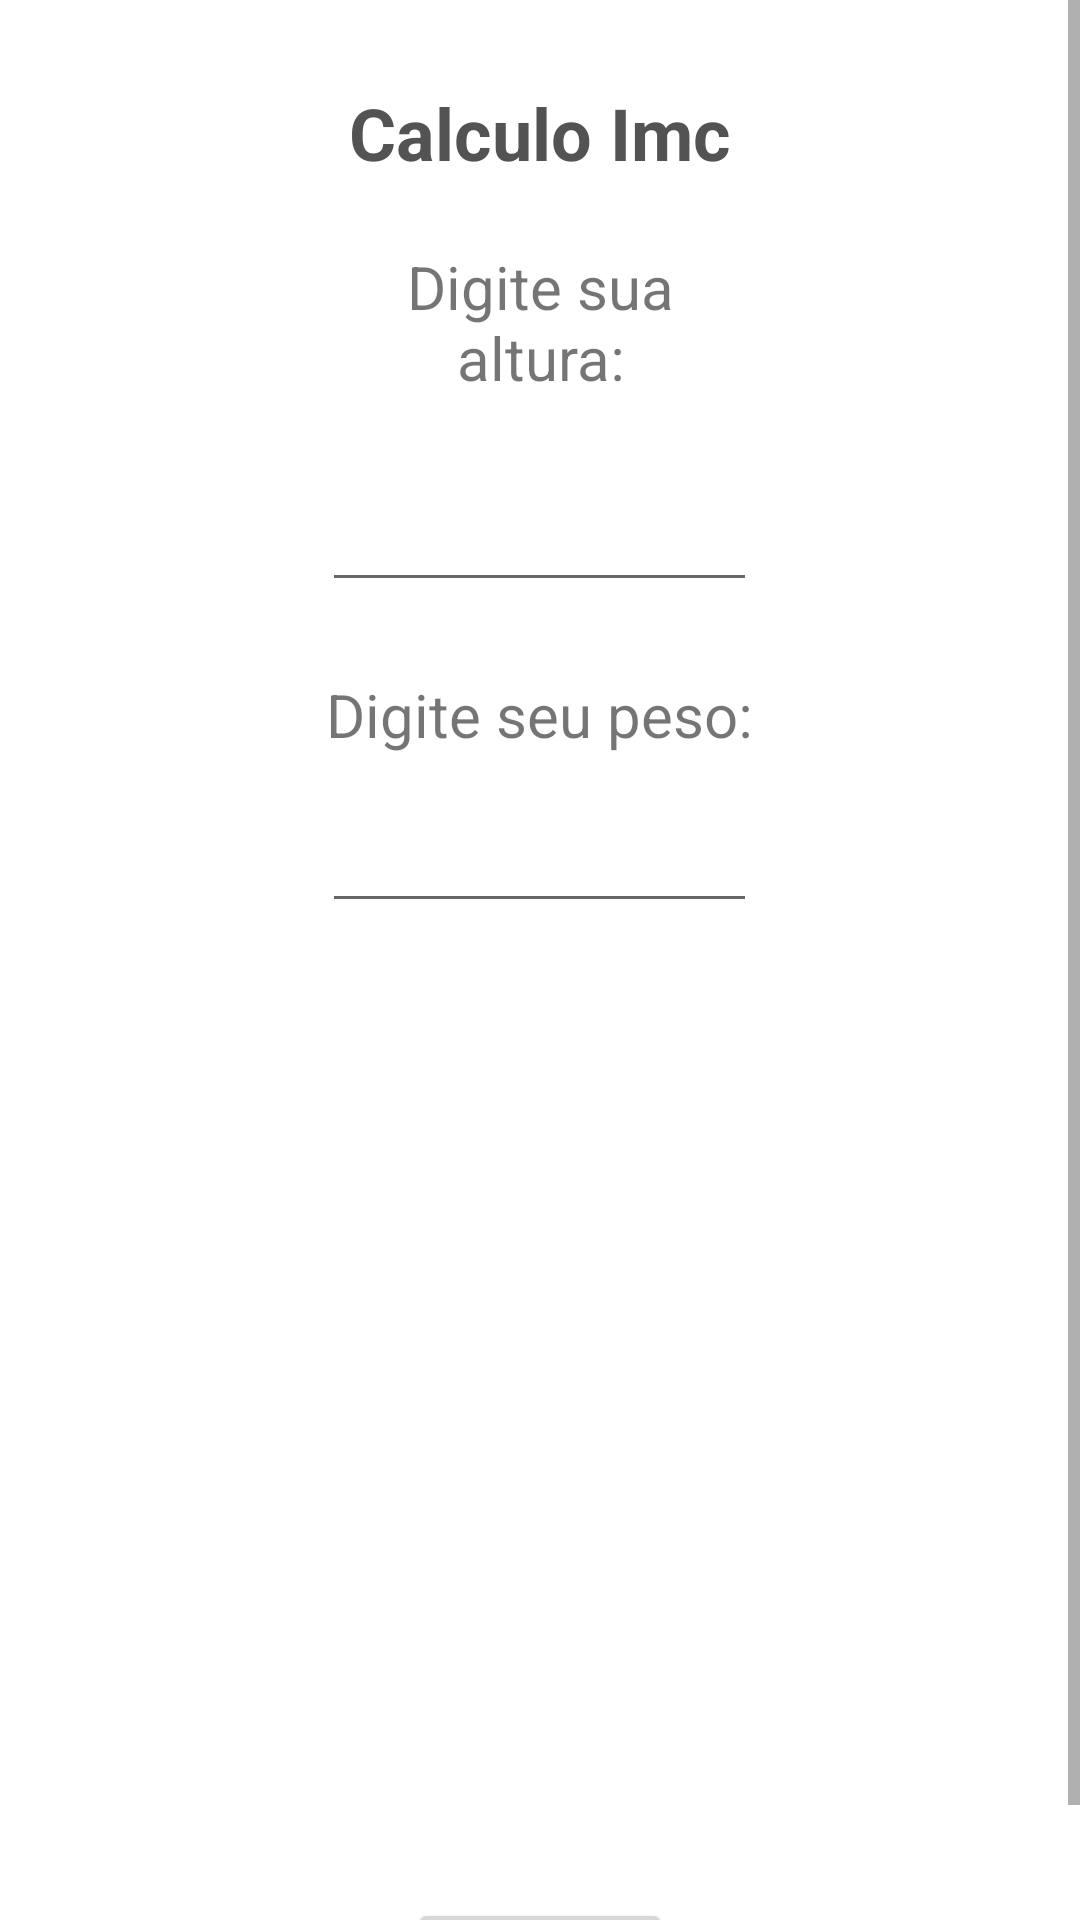

Layout XML and referenced resources for this Android screen:
<!-- AndroidManifest.xml: application theme Theme.LeTech -->
<!-- res/layout/fragment_blank.xml -->
<?xml version="1.0" encoding="utf-8"?>
<FrameLayout xmlns:android="http://schemas.android.com/apk/res/android"
    xmlns:app="http://schemas.android.com/apk/res-auto"
    xmlns:tools="http://schemas.android.com/tools"
    android:layout_width="match_parent"
    android:layout_height="match_parent"
    android:background="@color/white"
    android:orientation="vertical"
    tools:context=".BlankFragment">


    <ScrollView
        android:id="@+id/fragmentImc"
        android:layout_width="match_parent"
        android:layout_height="match_parent">

        <LinearLayout
            android:layout_width="match_parent"
            android:layout_height="wrap_content"
            android:orientation="vertical">

            <TextView
                android:id="@+id/apptextTop"
                android:layout_width="334dp"
                android:layout_height="42dp"
                android:layout_gravity="center"
                android:layout_marginTop="24dp"
                android:elegantTextHeight="true"
                android:foregroundGravity="center"
                android:gravity="center"
                android:text="@string/app_textTop"
                android:textAlignment="center"
                android:textColor="#535353"
                android:textDirection="firstStrongRtl"
                android:textSize="24sp"
                android:textStyle="bold"
                app:layout_constraintEnd_toEndOf="parent"
                app:layout_constraintHorizontal_bias="0.493"
                app:layout_constraintStart_toStartOf="parent"
                app:layout_constraintTop_toTopOf="parent" />

            <TextView
                android:id="@+id/textPeso2"
                android:layout_width="144dp"
                android:layout_height="wrap_content"
                android:layout_gravity="center"
                android:layout_marginTop="16dp"
                android:foregroundGravity="center"
                android:gravity="center"
                android:text="@string/app_altura"
                android:textSize="20sp"
                app:layout_constraintEnd_toEndOf="parent"
                app:layout_constraintHorizontal_bias="0.494"
                app:layout_constraintStart_toStartOf="parent"
                app:layout_constraintTop_toBottomOf="@+id/inputTextPeso" />

            <EditText
                android:id="@+id/inputTextPeso"
                android:layout_width="145dp"
                android:layout_height="60dp"
                android:layout_gravity="center"
                android:layout_marginTop="8dp"
                android:elegantTextHeight="true"
                android:ems="10"
                android:foregroundGravity="center"
                android:gravity="center"
                android:inputType="numberDecimal"
                android:textAlignment="center"
                android:textAllCaps="false"
                android:textAppearance="@style/TextAppearance.AppCompat.Body1"
                android:textSize="20sp"
                android:textStyle="bold"
                app:layout_constraintEnd_toEndOf="parent"
                app:layout_constraintHorizontal_bias="0.497"
                app:layout_constraintStart_toStartOf="parent"
                app:layout_constraintTop_toBottomOf="@+id/textPeso"
                tools:ignore="SpeakableTextPresentCheck" />

            <TextView
                android:id="@+id/textPeso"
                android:layout_width="wrap_content"
                android:layout_height="wrap_content"
                android:layout_gravity="center"
                android:layout_marginTop="24dp"
                android:foregroundGravity="center"
                android:gravity="center"
                android:text="@string/app_peso"
                android:textSize="20sp"
                app:layout_constraintEnd_toEndOf="parent"
                app:layout_constraintHorizontal_bias="0.488"
                app:layout_constraintStart_toStartOf="parent"
                app:layout_constraintTop_toBottomOf="@+id/apptextTop" />

            <EditText
                android:id="@+id/inputTextAltura"
                android:layout_width="145dp"
                android:layout_height="48dp"
                android:layout_gravity="center"
                android:layout_marginTop="8dp"
                android:elegantTextHeight="true"
                android:ems="10"
                android:foregroundGravity="center"
                android:gravity="center"
                android:inputType="numberDecimal"
                android:textAlignment="center"
                android:textAllCaps="false"
                android:textAppearance="@style/TextAppearance.AppCompat.Body1"
                android:textSize="20sp"
                android:textStyle="bold"
                app:layout_constraintEnd_toEndOf="parent"
                app:layout_constraintHorizontal_bias="0.497"
                app:layout_constraintStart_toStartOf="parent"
                app:layout_constraintTop_toBottomOf="@+id/textPeso2"
                tools:ignore="SpeakableTextPresentCheck,SpeakableTextPresentCheck" />

            <TextView
                android:id="@+id/resultImc"
                android:layout_width="232dp"
                android:layout_height="25dp"
                android:layout_gravity="center"
                android:layout_marginTop="18dp"
                android:layout_marginBottom="33dp"
                android:width="50dp"
                android:gravity="center"
                android:textAlignment="center"
                android:textColor="#D10000"
                android:textSize="20sp"
                android:textStyle="bold"
                app:layout_constraintBottom_toTopOf="@+id/descriptionResult"
                app:layout_constraintEnd_toEndOf="parent"
                app:layout_constraintHorizontal_bias="0.497"
                app:layout_constraintStart_toStartOf="parent"
                app:layout_constraintTop_toBottomOf="@+id/buttonOk" />


            <TextView
                android:id="@+id/descriptionResult"
                android:layout_width="376dp"
                android:layout_height="233dp"
                android:layout_gravity="center"
                android:layout_marginStart="12dp"
                android:layout_marginTop="12dp"
                android:layout_marginEnd="12dp"
                android:width="50dp"
                android:elegantTextHeight="false"
                android:foregroundGravity="center"
                android:freezesText="false"
                android:gravity="center"
                android:padding="16dp"
                android:textAlignment="center"
                android:textAllCaps="true"
                android:textColor="#000000"
                android:textIsSelectable="false"
                android:textSize="24sp"
                app:autoSizeTextType="uniform"
                app:layout_constraintEnd_toEndOf="parent"
                app:layout_constraintStart_toStartOf="parent"
                app:layout_constraintTop_toBottomOf="@+id/resultImc" />

            <Button
                android:id="@+id/buttonOk"
                android:layout_width="wrap_content"
                android:layout_height="wrap_content"
                android:layout_gravity="center"
                android:layout_marginTop="4dp"
                android:foregroundGravity="center"
                android:gravity="center"
                android:onClick="resultado"
                android:text="Ok"
                app:layout_constraintEnd_toEndOf="parent"
                app:layout_constraintHorizontal_bias="0.498"
                app:layout_constraintStart_toStartOf="parent"
                app:layout_constraintTop_toBottomOf="@+id/inputTextAltura" />
        </LinearLayout>
    </ScrollView>


</FrameLayout>
<!-- resources referenced by this layout -->
<resources>
  <color name="white">#FFFFFFFF</color>
  <string name="app_altura">Digite sua altura:</string>
  <string name="app_peso">Digite seu peso:</string>
  <string name="app_textTop">Calculo Imc</string>
  <style name="Theme.LeTech" parent="Theme.MaterialComponents.DayNight.DarkActionBar">
          
          <item name="colorPrimary">@color/purple_500</item>
          <item name="colorPrimaryVariant">@color/purple_700</item>
          <item name="colorOnPrimary">@color/white</item>
          
          <item name="colorSecondary">@color/teal_200</item>
          <item name="colorSecondaryVariant">@color/teal_700</item>
          <item name="colorOnSecondary">@color/black</item>
          
          <item name="android:statusBarColor">?attr/colorPrimaryVariant</item>
          
      </style>
  <color name="purple_500">#5A5A5A</color>
  <color name="purple_700">#434245</color>
  <color name="teal_200">#FF03DAC5</color>
  <color name="teal_700">#FF018786</color>
  <color name="black">#FF000000</color>
</resources>
